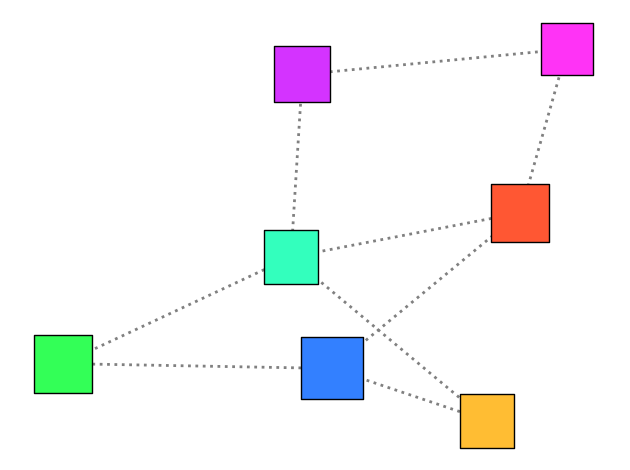

Here is the Python script that generated this plot:
import matplotlib.pyplot as plt
import networkx as nx

departments = [
    'Habitats', 'Astrophysics', 'Energy Systems',
    'Biomass Production', 'Geology', 'Robotics', 'Communications'
]

collaborations = [
    ('Habitats', 'Astrophysics'), ('Biomass Production', 'Astrophysics'),
    ('Energy Systems', 'Habitats'), ('Geology', 'Biomass Production'),
    ('Astrophysics', 'Robotics'), ('Geology', 'Habitats'),
    ('Robotics', 'Energy Systems'), ('Communications', 'Astrophysics'),
    ('Energy Systems', 'Communications')
]

G = nx.Graph()
G.add_nodes_from(departments)
G.add_edges_from(collaborations)
pos = nx.spring_layout(G, seed=42)

node_colors = {
    'Habitats': '#FF5733', 'Astrophysics': '#33FFBD',
    'Energy Systems': '#3380FF', 'Biomass Production': '#D433FF',
    'Geology': '#FF33F6', 'Robotics': '#33FF57',
    'Communications': '#FFBD33'
}
node_sizes = {
    'Habitats': 1800, 'Astrophysics': 1500,
    'Energy Systems': 2000, 'Biomass Production': 1600,
    'Geology': 1400, 'Robotics': 1700, 'Communications': 1500
}

for node in G.nodes():
    nx.draw_networkx_nodes(
        G, pos,
        nodelist=[node],
        node_size=node_sizes[node],
        node_color=node_colors[node],
        edgecolors='black',
        node_shape='s'
    )
nx.draw_networkx_edges(
    G, pos, edgelist=collaborations,
    width=2, edge_color='gray', style='dotted'
)

plt.grid(True, which='both', linestyle='--', linewidth=0.5)

plt.axis('off')
plt.tight_layout()

plt.show()
